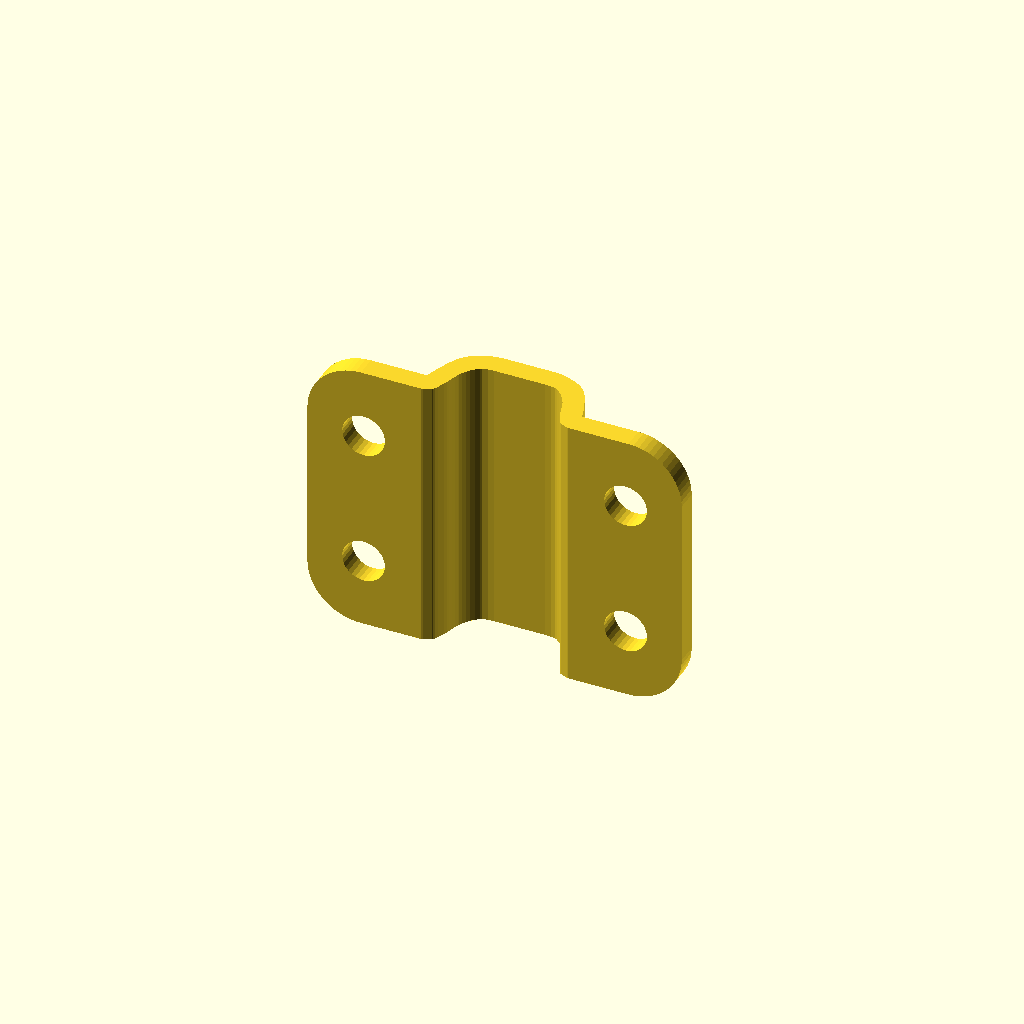
Cell 1: rendered with the file's own defaults.
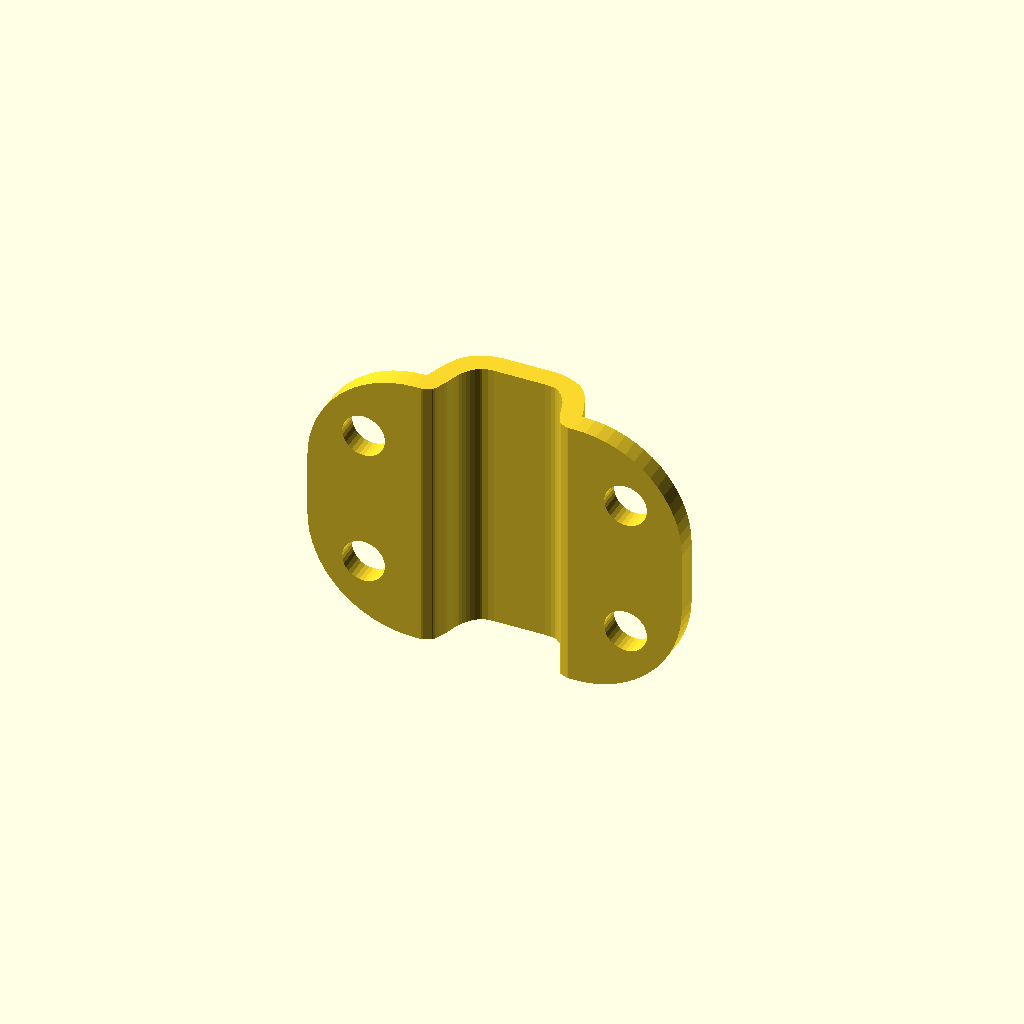
Cell 2: corner = 10 (everything else at default).
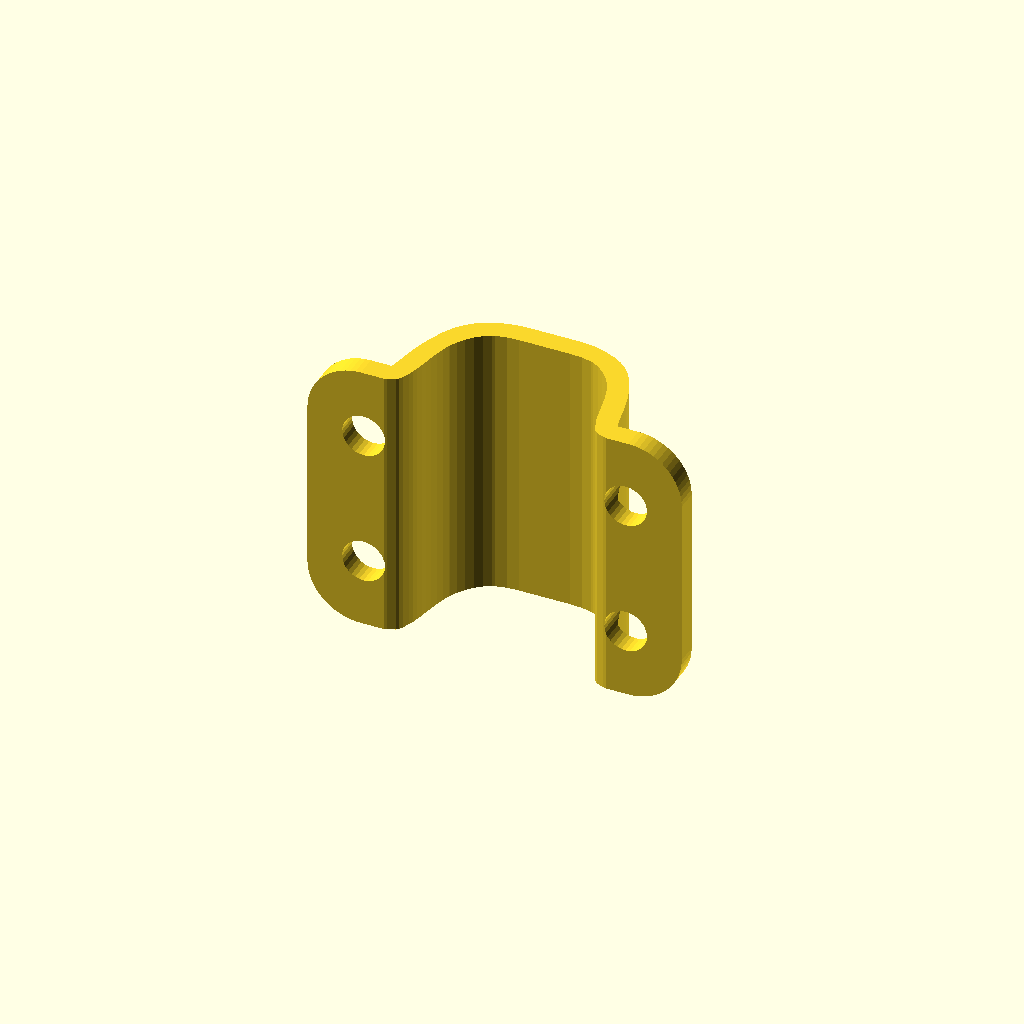
Cell 3: cableDiameter = 10 (everything else at default).
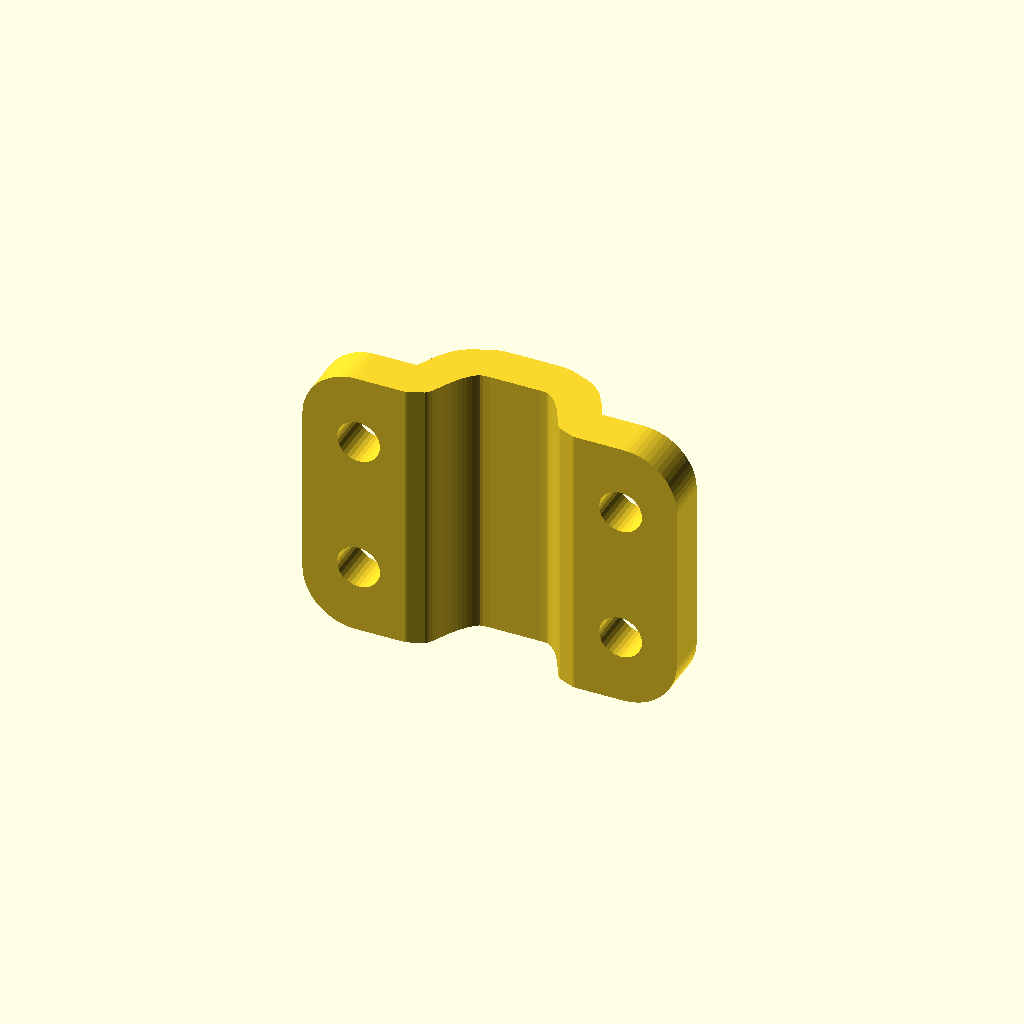
Cell 4 — tieThickness set to 4, the other parameters unchanged.
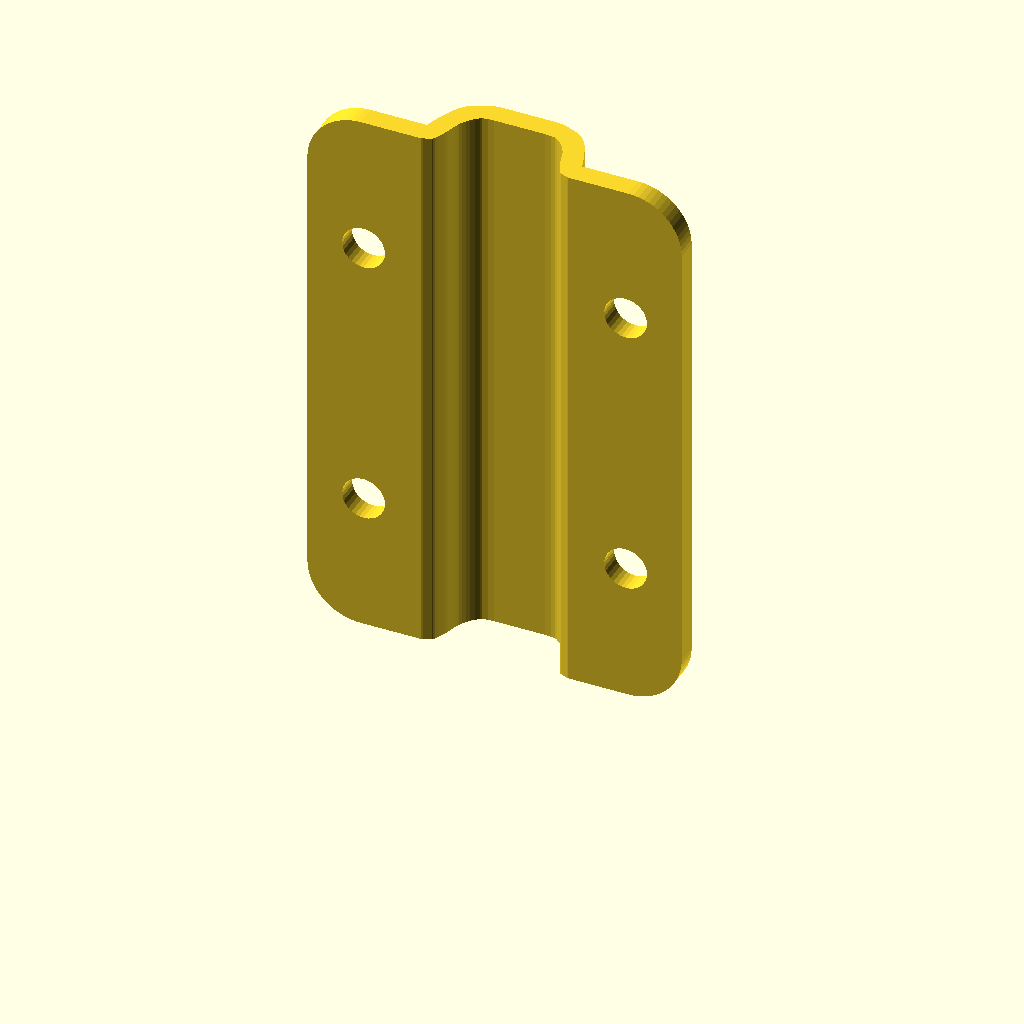
Cell 5: the same model with tieWidth = 51.8.
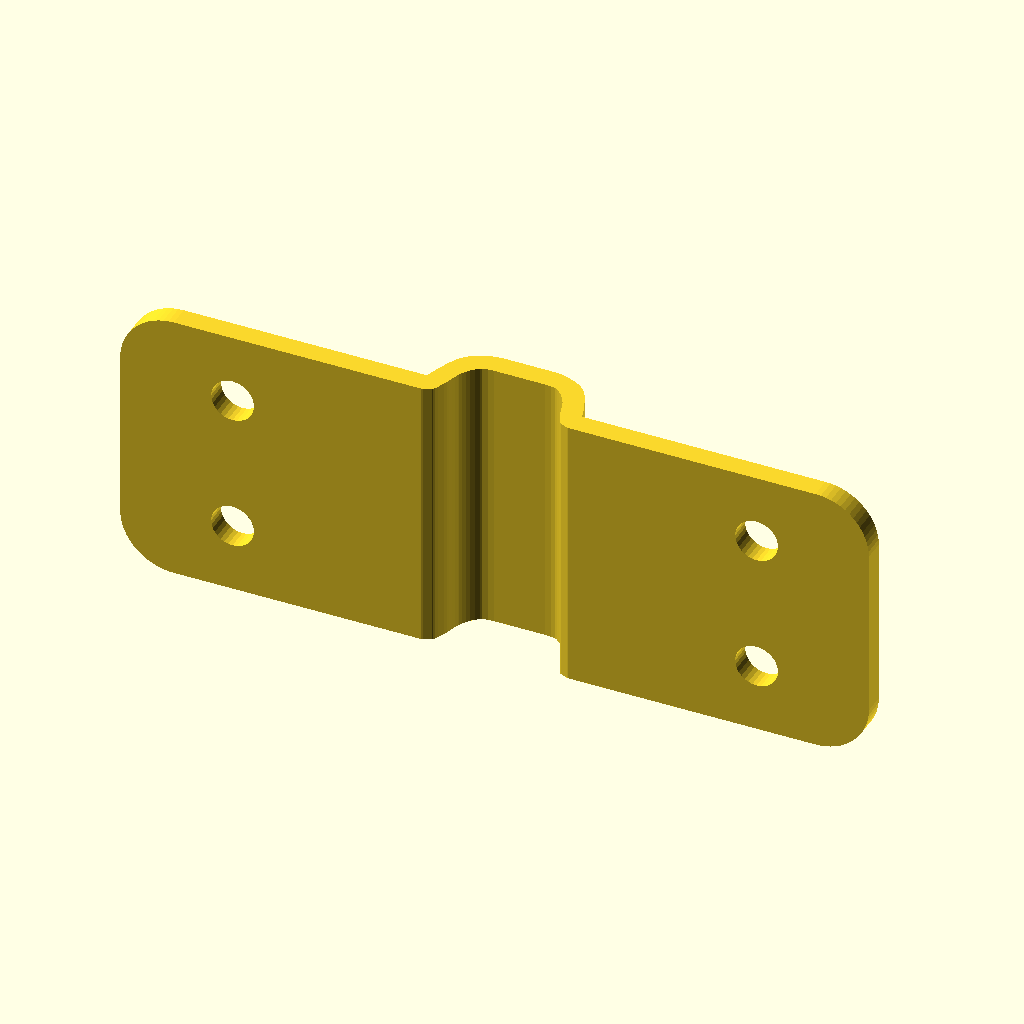
Cell 6: the same model with tieLength = 70.
All cells are drawn from one camera (rotation 55°, 0°, 25°, orthographic, colour scheme Cornfield), so only the parameter changes between them.
OpenSCAD source file cabletie2.scad:
use <bezier.scad>;
use <roundedSquare.scad>;
use <ribbon.scad>;

//<params>
corner=5;
cableDiameter=5;
tieThickness=2;
tieWidth=25.9;
tieLength=35;
screwHoleDiameter=4;
cableExtraWidth=4.76;
//</params>

module dummy() {}

$fn=32;

curve = [ [-tieLength/2,0], OFFSET([tieLength/4,0]),
          OFFSET([-tieLength/4,0]),
          [-cableDiameter/2-cableDiameter*.2-tieThickness/2-cableExtraWidth/2,0],
          OFFSET([cableDiameter*.2,0]), 
          OFFSET([-cableDiameter*.8,0]),
          [-cableExtraWidth/2,cableDiameter],
          LINE(),
          LINE(),
          [0,cableDiameter],
          REPEAT_MIRRORED([1,0])];


render(convexity=2)
intersection() {
    difference() {
        linear_extrude(height=tieWidth) ribbon(Bezier(curve),tieThickness);           
        for(h=[0.25,0.75]) translate([0,0,h*tieWidth])
        for(s=[-1:2:1])
           translate([s*tieLength*0.35,0,0]) 
               rotate([90,0,0]) translate([0,0,-tieThickness*2]) cylinder(d=screwHoleDiameter,h=tieThickness*4);
    }
    translate([0,0,tieWidth/2])
    rotate([90,0,0])
    translate([0,0,-(tieThickness+cableDiameter)*2])
    linear_extrude(height=(tieThickness+cableDiameter)*4)
    roundedSquare([tieLength,tieWidth],radius=corner,center=true,$fn=64);
}
Customizer parameters (derived from the source; name, type, default, range or options):
corner: number, default 5
cableDiameter: number, default 5
tieThickness: number, default 2
tieWidth: number, default 25.9
tieLength: number, default 35
screwHoleDiameter: number, default 4
cableExtraWidth: number, default 4.76
